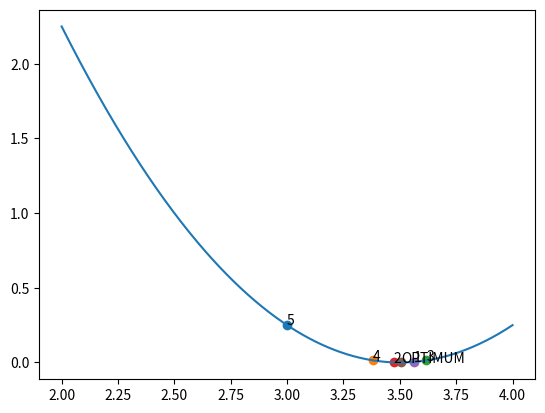

Reproduce this figure in Python.
import numpy as np
from matplotlib import pyplot as plt
from math import sin, cos, sqrt


NUM_FUNCTION_EVALS = 0


def f(x):
    global NUM_FUNCTION_EVALS
    NUM_FUNCTION_EVALS += 1
    return (x-3.5)**2


def plot(a, b):
    x_values = np.linspace(a, b, 500)
    f_values = [f(x) for x in x_values]
    plt.plot(x_values, f_values)


phi = 0.5*(1+sqrt(5.0))  # golden ratio


def min_search(min_bound, max_bound, iterations_left):
    assert (max_bound > min_bound)

    # plot current best guess and lebel wth iteration number
    current_best_guess = 0.5*(max_bound+min_bound)
    current_best_guess_result = f(current_best_guess)
    plt.scatter(current_best_guess, current_best_guess_result)

    if (iterations_left == 0):
        plt.text(current_best_guess, current_best_guess_result, "OPTIMUM")
        return current_best_guess
    else:
        plt.text(current_best_guess, current_best_guess_result, str(iterations_left))

    full_range = max_bound-min_bound

    """
    finding smaller_range and larger_range ranges which sum to full_range such that larger_range = phi * smaller_range
    """
    smaller_range = full_range/(1+phi)
    larger_range = phi*smaller_range

    assert (abs(full_range-smaller_range-larger_range) < 1e-9*full_range)
    assert (abs(phi - larger_range/smaller_range) < 1e-9)

    left_evaluation_point = min_bound+smaller_range
    right_evaluation_point = min_bound+larger_range

    a = f(min_bound)
    b = f(left_evaluation_point)
    c = f(right_evaluation_point)
    d = f(max_bound)
    if (a >= b and b <= c):
        # ignore the interval [right_evaluation_point, max_bound]
        return min_search(min_bound, right_evaluation_point, iterations_left-1)
    elif (b >= c and c <= d):
        # ignore the interval [min_bound, left_evaluation_point]
        return min_search(left_evaluation_point, max_bound, iterations_left-1)
    elif (a < b):
        # ignore the interval [left_evaluation_point, max_bound]
        return min_search(min_bound, left_evaluation_point, iterations_left-1)
    elif (c > d):
        # ignore the interval [min_bound, right_evaluation_point]
        return min_search(right_evaluation_point, max_bound, iterations_left-1)
    else:
        print("uh oh didn't expect to get here")
        print(min_bound, left_evaluation_point, right_evaluation_point, max_bound)
        print(a, b, c, d)


if __name__ == "__main__":
    plot(2, 4)
    NUM_FUNCTION_EVALS = 0
    x_min = min_search(2, 4, 5)
    print(x_min, f(x_min))
    print("NUM_FUNCTION_EVALS: ", NUM_FUNCTION_EVALS)
    plt.show()
